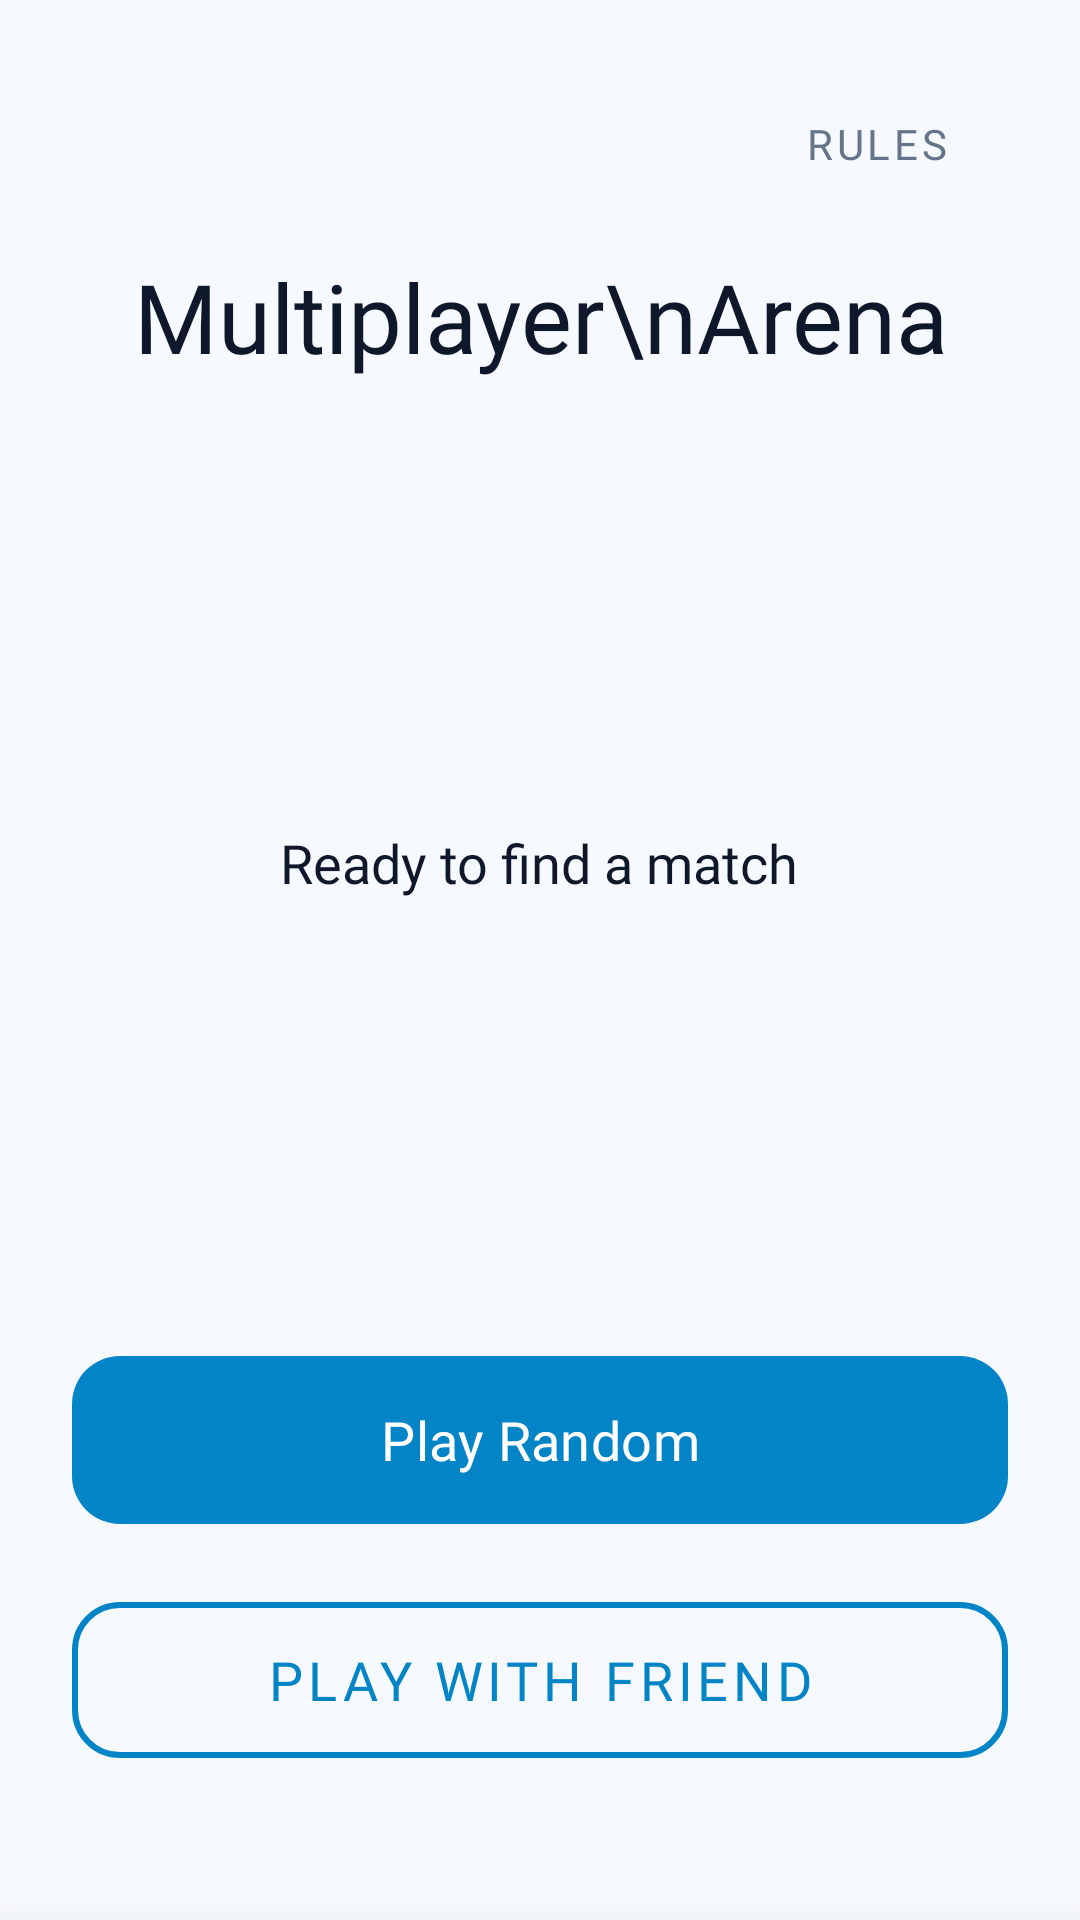

Produce the Android XML layout that renders to this screen, including the resource entries it uses.
<!-- AndroidManifest.xml: application theme Theme.TypingMaster -->
<!-- res/layout/activity_multiplayer_lobby.xml -->
<?xml version="1.0" encoding="utf-8"?>
<androidx.coordinatorlayout.widget.CoordinatorLayout
    xmlns:android="http://schemas.android.com/apk/res/android"
    xmlns:app="http://schemas.android.com/apk/res-auto"
    android:layout_width="match_parent"
    android:layout_height="match_parent"
    android:background="@color/bg_main">

    <androidx.constraintlayout.widget.ConstraintLayout
        android:layout_width="match_parent"
        android:layout_height="match_parent"
        android:padding="24dp">

        <com.google.android.material.button.MaterialButton
            android:id="@+id/rulesButton"
            style="@style/Widget.MaterialComponents.Button.TextButton"
            android:layout_width="wrap_content"
            android:layout_height="wrap_content"
            android:text="Rules"
            android:textColor="@color/text_secondary"
            android:textSize="14sp"
            android:fontFamily="@font/difficulty"
            app:layout_constraintTop_toTopOf="parent"
            app:layout_constraintEnd_toEndOf="parent" />

        <TextView
            android:id="@+id/lobbyTitle"
            android:layout_width="wrap_content"
            android:layout_height="wrap_content"
            android:text="Multiplayer\nArena"
            android:textAlignment="center"
            android:textSize="32sp"
            android:fontFamily="@font/font"
            android:textColor="@color/text_primary"
            app:layout_constraintTop_toTopOf="parent"
            app:layout_constraintStart_toStartOf="parent"
            app:layout_constraintEnd_toEndOf="parent"
            android:layout_marginTop="60dp"/>

        <LinearLayout
            android:id="@+id/statusContainer"
            android:layout_width="match_parent"
            android:layout_height="wrap_content"
            android:orientation="vertical"
            android:gravity="center"
            app:layout_constraintTop_toBottomOf="@id/lobbyTitle"
            app:layout_constraintBottom_toTopOf="@id/findMatchButton">

            <TextView
                android:id="@+id/roomCodeDisplayTextView"
                android:layout_width="wrap_content"
                android:layout_height="wrap_content"
                android:text="XXXXXX"
                android:textSize="56sp"
                android:fontFamily="monospace"
                android:textStyle="bold"
                android:letterSpacing="0.15"
                android:textColor="@color/pro_blue_primary"
                android:visibility="gone"
                android:layout_marginBottom="16dp"/>

            <TextView
                android:id="@+id/statusTextView"
                android:layout_width="wrap_content"
                android:layout_height="wrap_content"
                android:text="Ready to find a match"
                android:textSize="18sp"
                android:fontFamily="@font/difficulty"
                android:textColor="@color/text_primary"/>

            <com.google.android.material.button.MaterialButton
                android:id="@+id/cancelMatchButton"
                style="@style/Widget.MaterialComponents.Button.TextButton"
                android:layout_width="wrap_content"
                android:layout_height="wrap_content"
                android:text="Cancel"
                android:textColor="#EF4444"
                android:textSize="16sp"
                android:fontFamily="@font/difficulty"
                android:visibility="gone"
                android:layout_marginTop="8dp"/>
        </LinearLayout>

        <com.google.android.material.button.MaterialButton
            android:id="@+id/findMatchButton"
            android:layout_width="match_parent"
            android:layout_height="64dp"
            android:text="Play Random"
            android:textSize="18sp"
            android:fontFamily="@font/difficulty"
            android:textColor="@android:color/white"
            app:backgroundTint="@color/pro_blue_primary"
            app:cornerRadius="16dp"
            app:layout_constraintBottom_toTopOf="@id/playWithFriendButton"
            android:layout_marginBottom="16dp"/>

        <com.google.android.material.button.MaterialButton
            android:id="@+id/playWithFriendButton"
            style="@style/Widget.MaterialComponents.Button.OutlinedButton"
            android:layout_width="match_parent"
            android:layout_height="64dp"
            android:text="Play With Friend"
            android:textSize="18sp"
            android:fontFamily="@font/difficulty"
            android:textColor="@color/pro_blue_primary"
            app:strokeColor="@color/pro_blue_primary"
            app:strokeWidth="2dp"
            app:cornerRadius="16dp"
            app:layout_constraintBottom_toBottomOf="parent"
            android:layout_marginBottom="24dp"/>

    </androidx.constraintlayout.widget.ConstraintLayout>

    <LinearLayout
        android:id="@+id/bottomSheet"
        android:layout_width="match_parent"
        android:layout_height="wrap_content"
        android:orientation="vertical"
        android:background="@color/bg_card"
        app:layout_behavior="com.google.android.material.bottomsheet.BottomSheetBehavior"
        app:behavior_hideable="true"
        app:behavior_peekHeight="0dp"
        android:elevation="24dp"
        android:padding="24dp">

        <View
            android:layout_width="40dp"
            android:layout_height="4dp"
            android:layout_gravity="center_horizontal"
            android:background="@color/text_secondary"
            android:layout_marginBottom="24dp"/>

        <TextView
            android:layout_width="wrap_content"
            android:layout_height="wrap_content"
            android:text="Private Room"
            android:textSize="22sp"
            android:textStyle="bold"
            android:fontFamily="@font/font"
            android:textColor="@color/text_primary"
            android:layout_marginBottom="16dp"/>

        <com.google.android.material.button.MaterialButton
            android:id="@+id/createRoomButton"
            android:layout_width="match_parent"
            android:layout_height="56dp"
            android:text="Create Room"
            android:textSize="16sp"
            android:fontFamily="@font/difficulty"
            android:textColor="@android:color/white"
            app:backgroundTint="@color/pro_blue_primary"
            app:cornerRadius="12dp"
            android:layout_marginBottom="24dp"/>

        <TextView
            android:layout_width="match_parent"
            android:layout_height="wrap_content"
            android:text="— OR ENTER CODE —"
            android:textAlignment="center"
            android:textSize="12sp"
            android:textColor="@color/text_secondary"
            android:layout_marginBottom="16dp"/>

        <EditText
            android:id="@+id/roomCodeInput"
            android:layout_width="match_parent"
            android:layout_height="60dp"
            android:background="@drawable/input_field_background"
            android:hint="XXXXXX"
            android:textColor="@color/text_primary"
            android:textColorHint="@color/text_secondary"
            android:gravity="center"
            android:textAllCaps="true"
            android:maxLength="6"
            android:maxLines="1"
            android:inputType="textCapCharacters"
            android:fontFamily="monospace"
            android:letterSpacing="0.6"
            android:textSize="24sp"
            android:textStyle="bold"
            android:layout_marginBottom="16dp"/>

        <com.google.android.material.button.MaterialButton
            android:id="@+id/joinRoomButton"
            style="@style/Widget.MaterialComponents.Button.OutlinedButton"
            android:layout_width="match_parent"
            android:layout_height="56dp"
            android:text="Join Room"
            android:textSize="16sp"
            android:textColor="@color/pro_blue_primary"
            app:strokeColor="@color/pro_blue_primary"
            android:fontFamily="@font/difficulty"
            app:cornerRadius="12dp"/>

    </LinearLayout>

</androidx.coordinatorlayout.widget.CoordinatorLayout>
<!-- resources referenced by this layout -->
<resources>
  <color name="bg_card">#deebf3</color>
  <color name="bg_main">#f6f9fe</color>
  <color name="pro_blue_primary">#0284C7</color>
  <color name="text_primary">#0F172A</color>
  <color name="text_secondary">#64748B</color>
  <!-- drawable input_field_background (drawable) -->
  <?xml version="1.0" encoding="utf-8"?>
  <shape xmlns:android="http://schemas.android.com/apk/res/android">
      <solid android:color="@color/bg_card" />
      <corners android:radius="20dp"/>
      <stroke android:color="@color/pro_blue_primary" android:width="1dp"/>
  </shape>
  <style name="Theme.TypingMaster" parent="Theme.Material3.DayNight.NoActionBar">
          <item name="colorPrimary">@color/pro_blue_primary</item>
          <item name="colorOnPrimary">@android:color/white</item>
          <item name="colorSecondary">@color/pro_accent</item>
          <item name="colorOnSecondary">@android:color/black</item>
  
          <item name="android:colorBackground">@color/bg_main</item>
          <item name="colorSurface">@color/bg_card</item>
          <item name="colorOnSurface">@color/text_primary</item>
          <item name="android:textColorPrimary">@color/text_primary</item>
  
          <item name="colorError">@android:color/holo_red_dark</item>
          <item name="colorOnError">@android:color/white</item>
  
          <item name="android:statusBarColor">@android:color/transparent</item>
          <item name="android:navigationBarColor">@android:color/transparent</item>
  
          <item name="android:windowLightStatusBar">true</item>
  
          <item name="colorOutline">@color/border_unfocused</item>
          <item name="colorSurfaceVariant">@color/border_unfocused</item>
      </style>
  <color name="pro_accent">#228B22</color>
  <color name="border_unfocused">@color/border_unfocused_light</color>
  <color name="border_unfocused_light">#0284C7</color>
</resources>
